Run: headless pygame with SDL's dummy video driver; simulated clock (each Clock.tick advances the game by its frame time, no real sleeping); random seed 0; keys injected as events and as key.get_pressed() state; no mouse input.
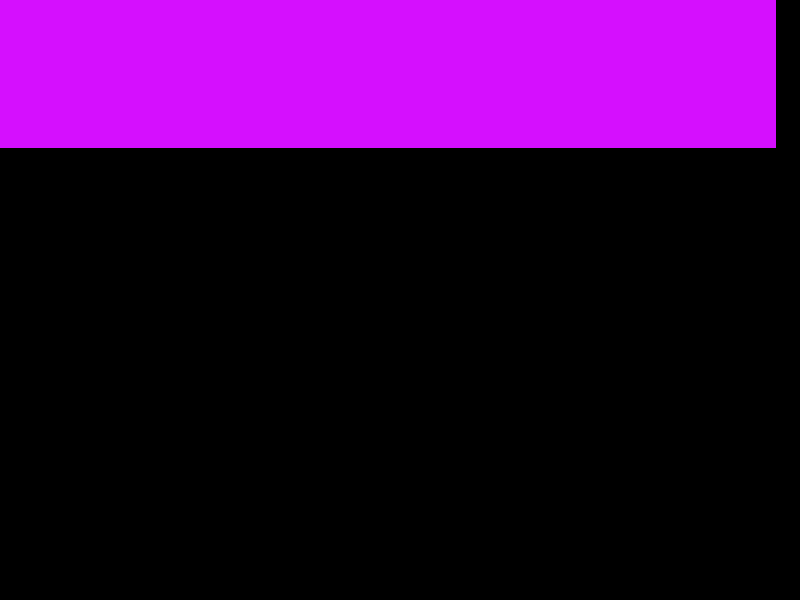
Frame 1 of 4 · flips 1–60 · no input
Frame 2 of 4 · flips 61–180 · tapped SPACE, RETURN · held RIGHT (→), D · screen unchanged from frame 1, image omitted
Frame 3 of 4 · flips 181–300 · held DOWN (↓), S · screen unchanged from frame 2, image omitted
Frame 4 of 4 · flips 301–420 · held LEFT (←), A, UP (↑), W · screen unchanged from frame 3, image omitted

The pygame program that drew these frames:

import pygame
from random import randint


# Is a subclass of pygame.sprite.Sprite.
#
# As talked about in class, each subclass of pygame.sprite.Sprite will have a draw() and update() method.
# You will need to override the update() method for anything that moves.
#
# The image will be a circle.
#
# The balls will bounce off walls, the paddle, and bricks.
#
# When a ball bounces off a brick, the brick will receive damage if 25.
class Ball(pygame.sprite.Sprite):

    def __init__(self, color, width, height):
        pygame.sprite.Sprite.__init__(self)

        self.width = width
        self.height = height

        self.image = pygame.Surface([width, height])
        self.image.fill(color)

        self.rect = self.image.get_rect()

    def draw(self):
        print(self)

    def update(self):
        print(self)


# Is a subclass of pygame.sprite.Sprite.
#
# As talked about in class, each subclass of pygame.sprite.Sprite will have a draw() and update() method.
# You will need to override the update() method for anything that moves.
#
# The image will be a randomly chosen color.
#
# You can do this by randomly choosing an int between 0-255 (inclusive) for
# each of the Red, Green, and Blue components.
#
# The health of the brick will be set to 766 - the sum of those values
# (so 0,0,0 or black will have a health of 766 and 255,255,255 will have a health of 1).
#
# Brick should have a hit method that removes 25 from its health and destroys
# itself if health goes to 0 or below.
class Brick(pygame.sprite.Sprite):
    def __init__(self, color, width, height):
        pygame.sprite.Sprite.__init__(self)

        self.width = width
        self.height = height

        self.image = pygame.Surface([width, height])
        self.image.fill(color)
        self.rect = self.image.get_rect()

    def draw(self):
        print(self)


# Is subclass of pygame.sprite.Sprite.
#
# As talked about in class, each subclass of pygame.sprite.Sprite will have a draw() and update() method.
# You will need to override the update() method for anything that moves.
#
# The image will just be a black rectangle.
#
# The class should hold information about the size and movement speed of the rectangle
# that represents the paddle.
#
# There should be methods to move the paddle left and right
# at that speed.
#
# Movement should be capped so the paddle can't move off the screen.
class Paddle(pygame.sprite.Sprite):
    def __init__(self, color, width, height):
        pygame.sprite.Sprite.__init__(self)
        self.width = width
        self.height = height
        self.image = pygame.Surface([width, height])
        self.image.fill(color)
        self.rect = self.image.get_rect()

    def draw(self):
        print(self)

    def update(self):
        print(self)


# Draws the score and number of lives.
class Overlay:
    def __init__(self):
        print("Hello, World!")


class Game:
    # Define some colors
    black = (0, 0, 0)
    white = (255, 255, 255)
    blue = (0, 0, 255)

    # Size of break-out blocks
    brick_width = 23
    brick_height = 15

    def __init__(self):

        pygame.init()
        self.screen = pygame.display.set_mode([800, 600])
        pygame.display.set_caption('Breakout Game')
        self.font = pygame.font.Font(None, 36)
        self.background = pygame.Surface(self.screen.get_size())

        # Create sprite lists
        self.bricks = pygame.sprite.Group()
        self.balls = pygame.sprite.Group()
        self.allsprites = pygame.sprite.Group()

        self.paddle = Paddle(self.white, 100, 20)
        self.allsprites.add(self.paddle)

        self.ball = Ball(self.white, 10, 10)
        self.allsprites.add(self.ball)
        self.balls.add(self.ball)

        # The top of the block (y position)
        self.top = 80

        # Number of blocks to create
        self.brickcount = 32

        # --- Create blocks

        # Five rows of blocks
        for row in range(5):
            # 32 columns of blocks
            for column in range(0, self.brickcount):
                # Create a block
                color = pygame.color.Color(randint(0, 255),
                                           randint(0, 255),
                                           randint(0, 255))
                brick = Brick(color, column * (self.brick_width + 2) + 1, self.top)
                self.bricks.add(brick)
                self.allsprites.add(brick)
            # Move the top of the next row down
            self.top += self.brick_height + 2

        # limit the speed (don't need to be going super fast)
        self.clock = pygame.time.Clock()

        # exit loop condition
        self.game_over = False

        # end game condition
        self.exit_program = False

    def run(self):
        # Main program loop
        while not self.exit_program:
         
            # Limit to 30 fps
            self.clock.tick(30)
         
            # Clear the screen
            self.screen.fill(self.black)
         
            # Process the events in the game
            for event in pygame.event.get():
                if event.type == pygame.QUIT:
                    self.exit_program = True
         
            # Draw Everything
            self.allsprites.draw(self.screen)
         
            # Flip the screen and show what we've drawn
            pygame.display.flip()
         
        pygame.quit()


g = Game()
g.run()
